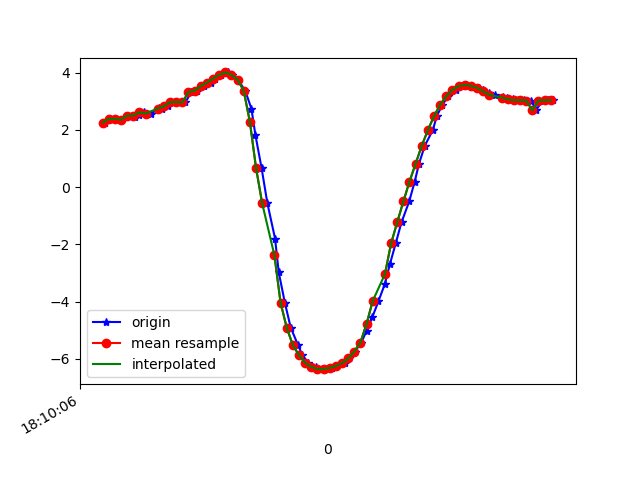

The data file committed next to this chart (first rows):
1617819006227, 514649801803794, 2.2557645, -5.3498564, 7.8949723
1617819006245, 514649821034564, 2.382, -5.428, 7.804
1617819006261, 514649840265334, 2.384, -5.372, 7.842
1617819006281, 514649859496104, 2.359, -5.465, 7.785
1617819006301, 514649878726874, 2.498, -5.44, 7.76
1617819006326, 514649897957644, 2.46, -5.388, 7.808
1617819006338, 514649917188414, 2.534, -5.475, 7.723
1617819006356, 514649936419184, 2.612, -5.391, 7.756
1617819006379, 514649955649954, 2.571, -5.376, 7.78
1617819006403, 514649974880724, 2.754, -5.425, 7.683
1617819006414, 514649994111494, 2.737, -5.404, 7.704
1617819006433, 514650013342264, 2.825, -5.499, 7.604
1617819006456, 514650032573034, 2.969, -5.436, 7.594
1617819006478, 514650051803804, 2.972, -5.38, 7.633
1617819006490, 514650071034574, 2.959, -5.074, 7.844
1617819006509, 514650090265344, 3.321, -5.486, 7.411
1617819006528, 514650109496114, 3.373, -5.485, 7.388
1617819006551, 514650128726884, 3.529, -5.577, 7.245
1617819006572, 514650147957654, 3.652, -5.523, 7.225
1617819006585, 514650167188424, 3.788, -5.497, 7.175
1617819006607, 514650186419194, 3.925, -5.502, 7.096
1617819006629, 514650205649964, 4.006, -5.539, 7.022
1617819006642, 514650224880734, 3.919, -5.675, 6.963
1617819006661, 514650244111504, 3.755, -5.987, 6.789
1617819006685, 514650263342274, 3.364, -6.383, 6.632
1617819006705, 514650282573044, 2.738, -6.792, 6.513
1617819006718, 514650301803814, 1.819, -7.221, 6.371
1617819006738, 514650321034584, 0.6735, -7.562, 6.197
1617819006757, 514650340265354, -0.5633, -7.805, 5.899
1617819006782, 514650359496124, -1.796, -7.955, 5.434
1617819006794, 514650378726894, -2.976, -8.021, 4.779
1617819006814, 514650397957664, -4.041, -7.983, 3.998
1617819006833, 514650417188434, -4.908, -7.804, 3.325
1617819006857, 514650436419204, -5.524, -7.567, 2.874
1617819006871, 514650455649974, -5.868, -7.299, 2.888
1617819006890, 514650474880744, -6.141, -7.259, 2.372
1617819006914, 514650494111514, -6.284, -7.193, 2.194
1617819006934, 514650513342284, -6.354, -7.163, 2.088
1617819006946, 514650532573054, -6.36, -7.152, 2.105
1617819006966, 514650551803824, -6.318, -7.131, 2.294
1617819006985, 514650571034594, -6.25, -7.075, 2.629
1617819007010, 514650590265364, -6.15, -7, 3.035
1617819007023, 514650609496134, -5.987, -6.937, 3.473
1617819007042, 514650628726904, -5.747, -6.889, 3.945
1617819007063, 514650647957674, -5.429, -6.837, 4.453
1617819007080, 514650667188444, -5.027, -6.783, 4.975
1617819007099, 514650686419214, -4.538, -6.735, 5.484
1617819007119, 514650705649984, -3.984, -6.673, 5.97
1617819007140, 514650724880754, -3.375, -6.592, 6.418
1617819007156, 514650744111524, -2.699, -6.501, 6.818
1617819007175, 514650763342294, -1.97, -6.372, 7.18
1617819007194, 514650782573064, -1.228, -6.181, 7.505
1617819007219, 514650801803834, -0.5026, -5.967, 7.758
1617819007237, 514650821034604, 0.1939, -5.767, 7.921
1617819007251, 514650840265374, 0.8176, -6.329, 7.438
1617819007270, 514650859496144, 1.449, -5.569, 7.933
1617819007296, 514650878726914, 1.992, -5.319, 7.986
1617819007309, 514650897957684, 2.482, -5.181, 7.939
1617819007327, 514650917188454, 2.877, -5.074, 7.875
1617819007347, 514650936419224, 3.182, -5.011, 7.798
1617819007370, 514650955649994, 3.404, -4.966, 7.732
... 17 more rows
